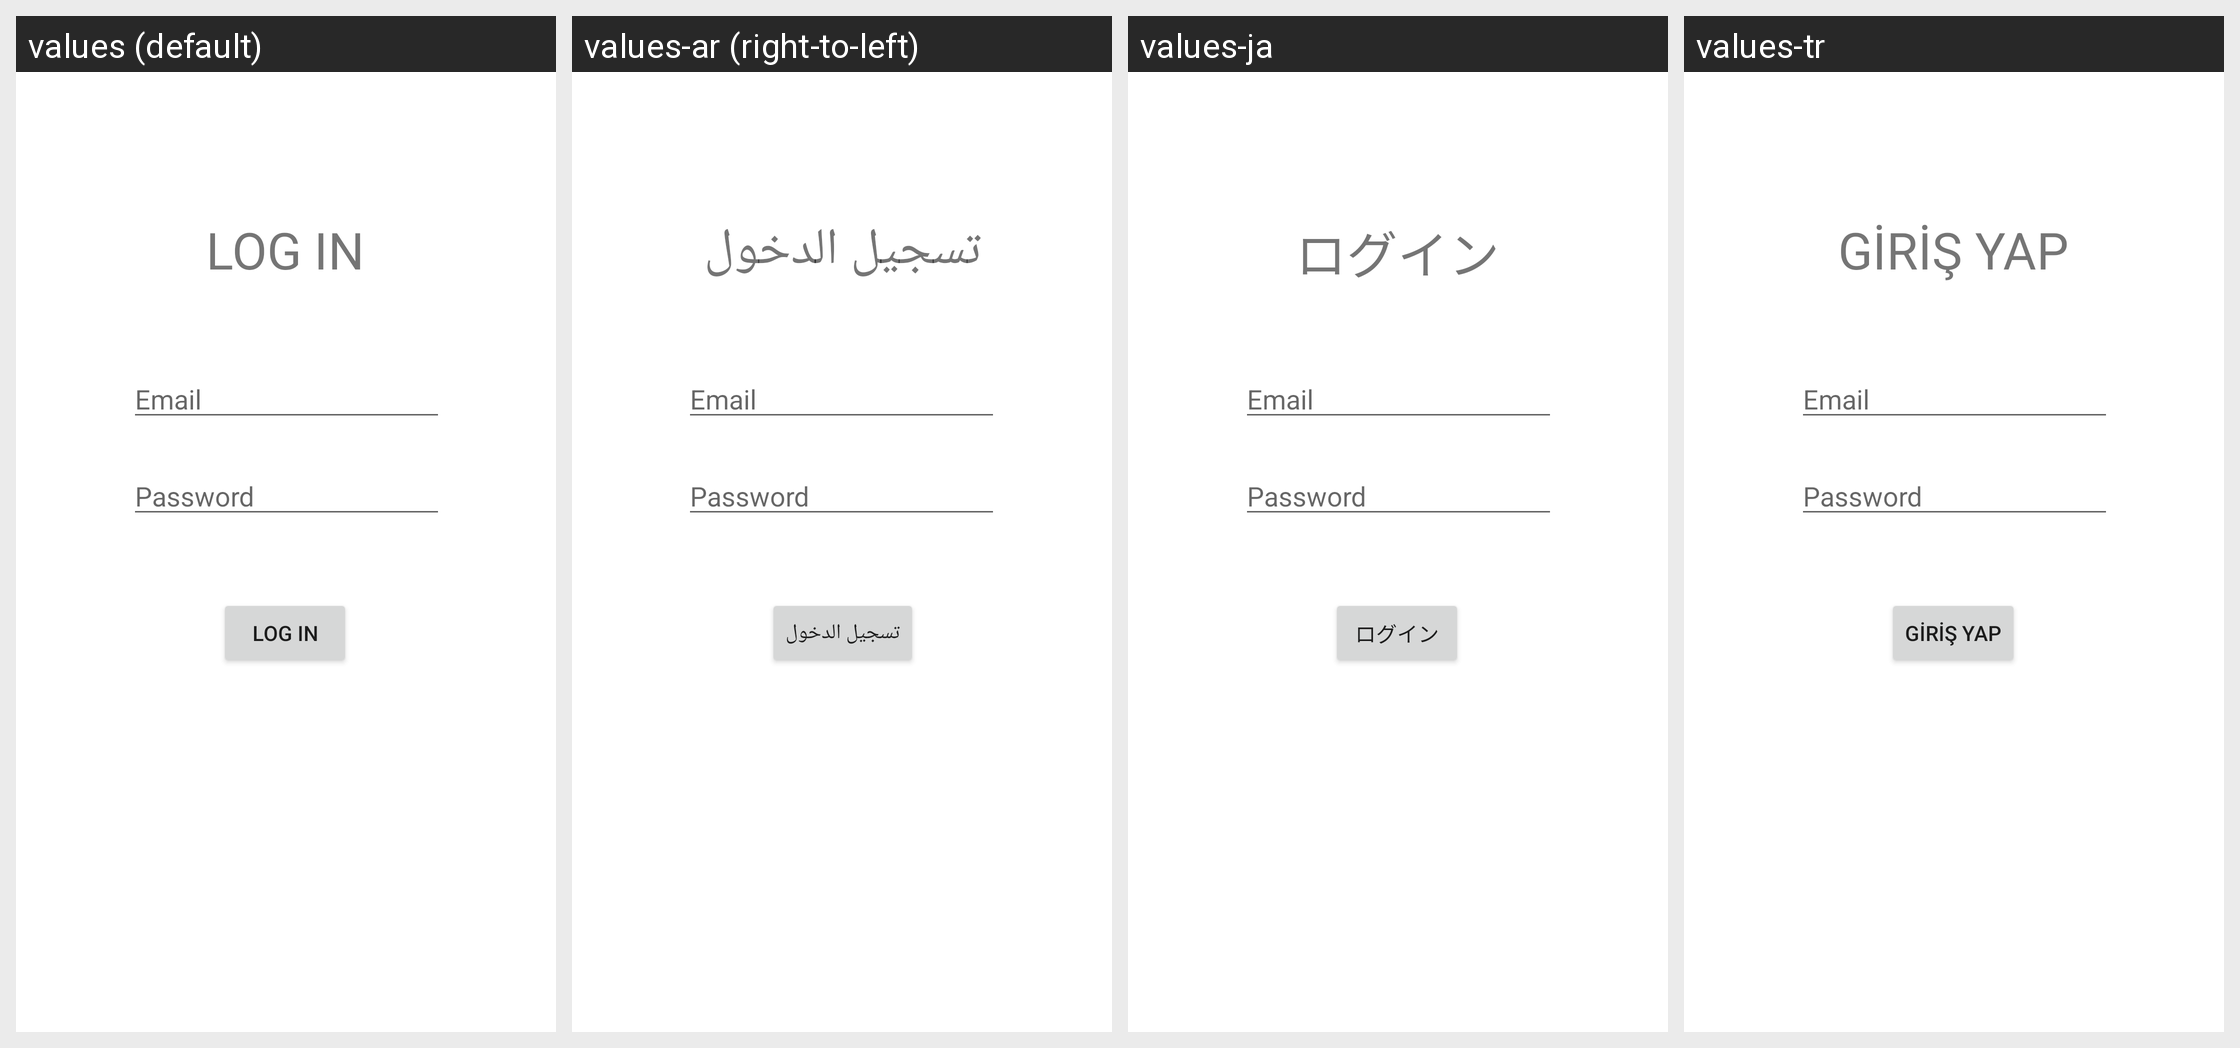

Locale-by-locale string values for the Android screen shown in this grid:
Android screen res/layout/activity_log_in.xml rendered under 4 locales, left to right: values (default), values-ar (right-to-left), values-ja, values-tr. Device: Nexus 5 (rendered at 1080×1920; each locale shown at half size, 540×960, under a caption strip naming it); theme Theme.Sagendy.
Strings drawn on this screen, with the default value and each locale's value (text and hints the layout hard-codes, and strings that could not be matched under every locale, appear in the picture but are not listed):

signin
  values: LOG IN
  values-ar: تسجيل الدخول
  values-ja: ログイン
  values-tr: GİRİŞ YAP

signinbutton
  values: Log In
  values-ar: تسجيل الدخول
  values-ja: ログイン
  values-tr: Giriş Yap
